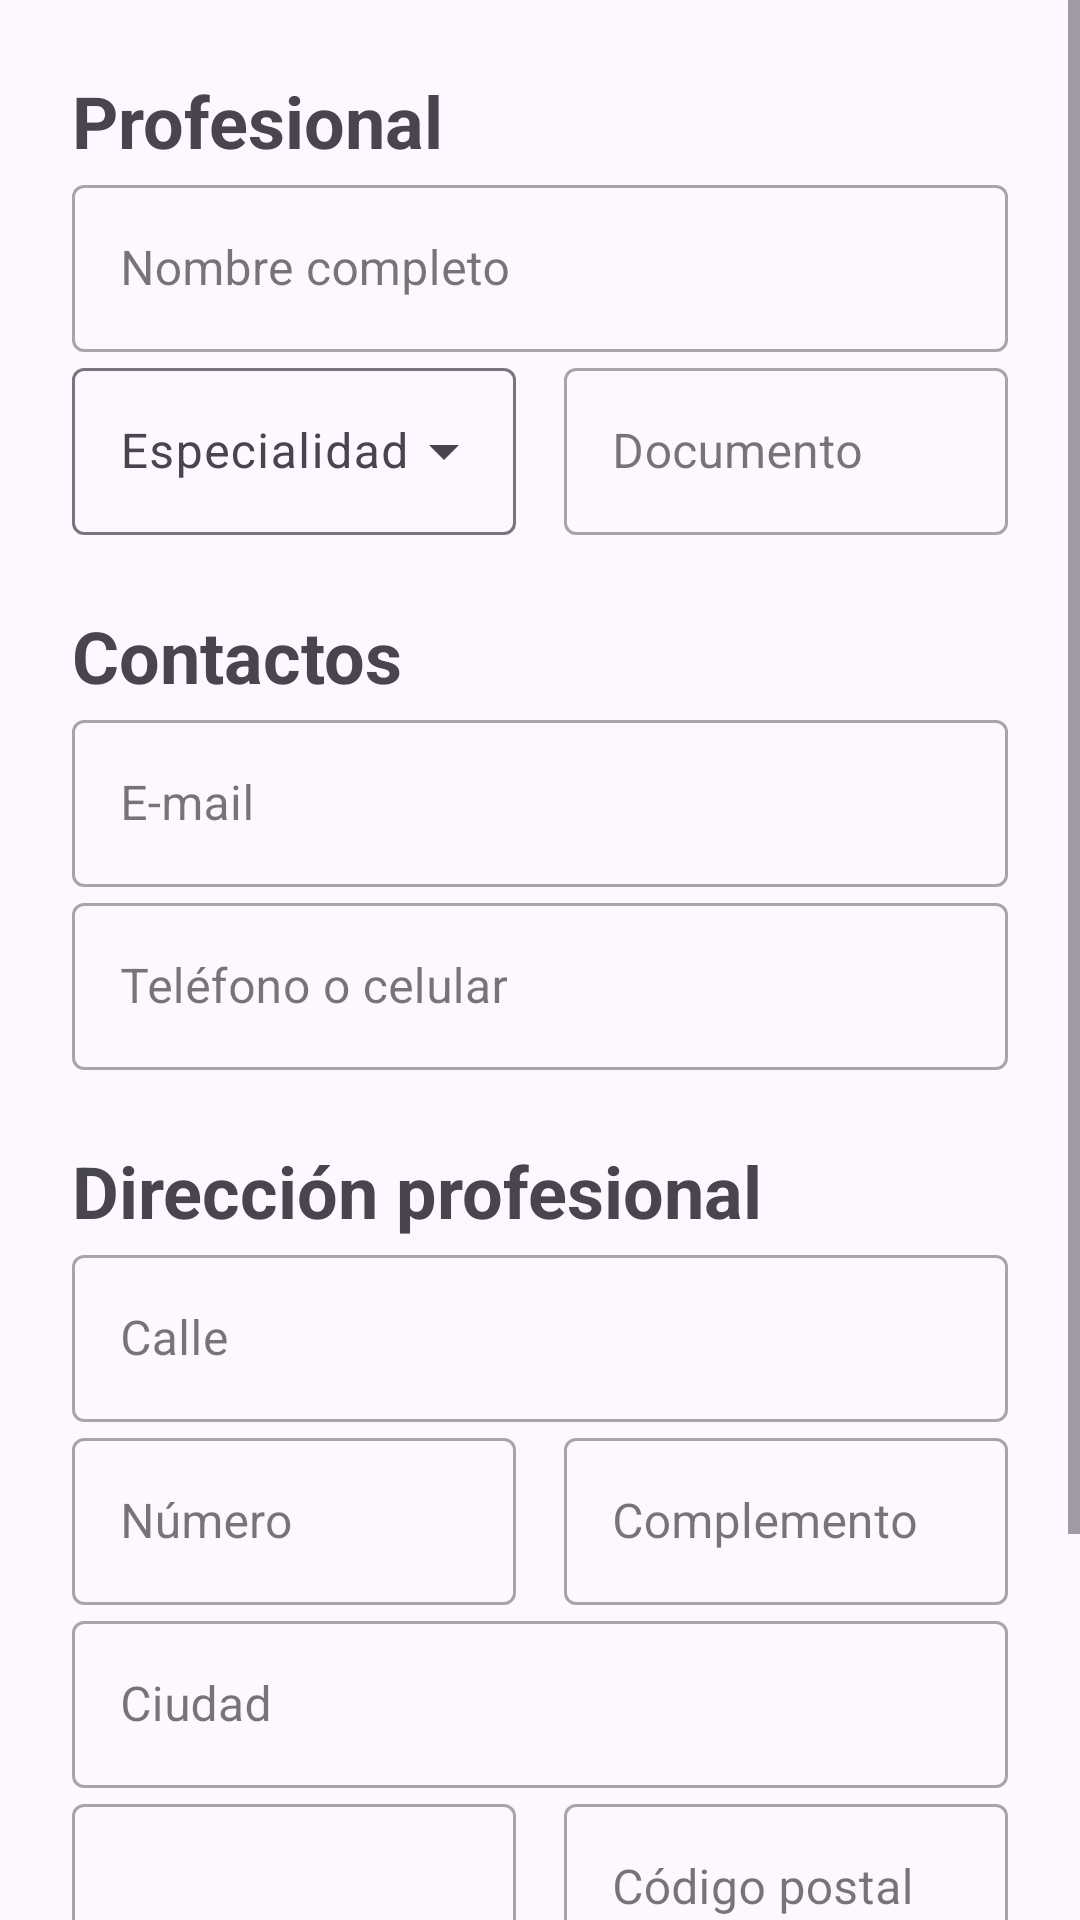

Reconstruct the res/layout file that produces this screen, plus the resources it refers to.
<!-- AndroidManifest.xml: application theme Theme.JSRConsultHub -->
<!-- res/layout/fragment_add_medic.xml -->
<?xml version="1.0" encoding="utf-8"?>
<ScrollView xmlns:android="http://schemas.android.com/apk/res/android"
    xmlns:app="http://schemas.android.com/apk/res-auto"
    xmlns:tools="http://schemas.android.com/tools"
    android:layout_width="match_parent"
    android:layout_height="match_parent"
    tools:context=".ui.medic.AddMedicFragment">

    <androidx.constraintlayout.widget.ConstraintLayout
        android:layout_width="match_parent"
        android:layout_height="wrap_content"
        android:padding="@dimen/space_large">

        <TextView
            android:id="@+id/professional_title"
            style="@style/JSRConsultHub.TextStyle.SubTitle"
            android:layout_width="wrap_content"
            android:layout_height="wrap_content"
            android:layout_marginBottom="@dimen/space_medium"
            android:text="@string/feat_professional_title"
            app:layout_constraintStart_toStartOf="parent"
            app:layout_constraintTop_toTopOf="parent" />

        <com.google.android.material.textfield.TextInputLayout
            android:id="@+id/name"
            android:layout_width="0dp"
            android:layout_height="wrap_content"
            android:layout_marginBottom="@dimen/space_medium"
            android:hint="@string/add_name"
            app:layout_constraintEnd_toEndOf="parent"
            app:layout_constraintStart_toStartOf="parent"
            app:layout_constraintTop_toBottomOf="@id/professional_title">

            <com.google.android.material.textfield.TextInputEditText
                android:id="@+id/name_edit_text"
                android:layout_width="match_parent"
                android:layout_height="wrap_content" />
        </com.google.android.material.textfield.TextInputLayout>

        <com.google.android.material.textfield.TextInputLayout
            android:id="@+id/autocomplete_specialty"
            style="@style/Widget.Material3.TextInputLayout.OutlinedBox.ExposedDropdownMenu"
            android:layout_width="0dp"
            android:layout_height="wrap_content"
            android:layout_marginEnd="@dimen/space_medium"
            app:layout_constraintBaseline_toBaselineOf="@id/document"
            app:layout_constraintEnd_toStartOf="@id/document"
            app:layout_constraintStart_toStartOf="parent">

            <AutoCompleteTextView
                android:id="@+id/autocomplete_specialty_edit_text"
                android:layout_width="match_parent"
                android:layout_height="wrap_content"
                android:hint="@string/specialty"
                android:inputType="none" />
        </com.google.android.material.textfield.TextInputLayout>

        <com.google.android.material.textfield.TextInputLayout
            android:id="@+id/document"
            android:layout_width="0dp"
            android:layout_height="wrap_content"
            android:hint="@string/add_document"
            app:layout_constraintEnd_toEndOf="parent"
            app:layout_constraintStart_toEndOf="@id/autocomplete_specialty"
            app:layout_constraintTop_toBottomOf="@id/name">

            <com.google.android.material.textfield.TextInputEditText
                android:id="@+id/document_edit_text"
                android:layout_width="match_parent"
                android:layout_height="wrap_content" />
        </com.google.android.material.textfield.TextInputLayout>

        <TextView
            android:id="@+id/contact"
            style="@style/JSRConsultHub.TextStyle.SubTitle"
            android:layout_width="wrap_content"
            android:layout_height="wrap_content"
            android:layout_marginTop="@dimen/space_large"
            android:layout_marginBottom="@dimen/space_medium"
            android:text="@string/feat_contact_title"
            app:layout_constraintStart_toStartOf="parent"
            app:layout_constraintTop_toBottomOf="@id/autocomplete_specialty" />

        <com.google.android.material.textfield.TextInputLayout
            android:id="@+id/email"
            android:layout_width="0dp"
            android:layout_height="wrap_content"
            android:layout_marginBottom="@dimen/space_medium"
            android:hint="@string/add_email"
            app:layout_constraintEnd_toEndOf="parent"
            app:layout_constraintStart_toStartOf="parent"
            app:layout_constraintTop_toBottomOf="@id/contact">

            <com.google.android.material.textfield.TextInputEditText
                android:id="@+id/email_edit_text"
                android:layout_width="match_parent"
                android:layout_height="wrap_content" />
        </com.google.android.material.textfield.TextInputLayout>

        <com.google.android.material.textfield.TextInputLayout
            android:id="@+id/phone"
            android:layout_width="0dp"
            android:layout_height="wrap_content"
            android:hint="@string/add_phone"
            app:layout_constraintEnd_toEndOf="parent"
            app:layout_constraintStart_toStartOf="parent"
            app:layout_constraintTop_toBottomOf="@id/email">

            <com.google.android.material.textfield.TextInputEditText
                android:id="@+id/phone_edit_text"
                android:layout_width="match_parent"
                android:layout_height="wrap_content"
                android:inputType="phone"/>
        </com.google.android.material.textfield.TextInputLayout>

        <TextView
            android:id="@+id/professional_address"
            style="@style/JSRConsultHub.TextStyle.SubTitle"
            android:layout_width="wrap_content"
            android:layout_height="wrap_content"
            android:layout_marginTop="@dimen/space_large"
            android:layout_marginBottom="@dimen/space_medium"
            android:text="@string/feat_professional_address_title"
            app:layout_constraintStart_toStartOf="parent"
            app:layout_constraintTop_toBottomOf="@id/phone" />

        <com.google.android.material.textfield.TextInputLayout
            android:id="@+id/street"
            android:layout_width="0dp"
            android:layout_height="wrap_content"
            android:layout_marginBottom="@dimen/space_medium"
            android:hint="@string/add_street"
            app:layout_constraintEnd_toEndOf="parent"
            app:layout_constraintStart_toStartOf="parent"
            app:layout_constraintTop_toBottomOf="@id/professional_address">

            <com.google.android.material.textfield.TextInputEditText
                android:id="@+id/street_edit_text"
                android:layout_width="match_parent"
                android:layout_height="wrap_content" />
        </com.google.android.material.textfield.TextInputLayout>

        <com.google.android.material.textfield.TextInputLayout
            android:id="@+id/number"
            android:layout_width="0dp"
            android:layout_height="wrap_content"
            android:layout_marginEnd="@dimen/space_medium"
            android:hint="@string/add_number"
            app:layout_constraintBaseline_toBaselineOf="@id/complement"
            app:layout_constraintEnd_toStartOf="@id/complement"
            app:layout_constraintStart_toStartOf="parent">

            <com.google.android.material.textfield.TextInputEditText
                android:id="@+id/number_edit_text"
                android:layout_width="match_parent"
                android:layout_height="wrap_content" />
        </com.google.android.material.textfield.TextInputLayout>

        <com.google.android.material.textfield.TextInputLayout
            android:id="@+id/complement"
            android:layout_width="0dp"
            android:layout_height="wrap_content"
            android:hint="@string/add_complement"
            app:layout_constraintEnd_toEndOf="parent"
            app:layout_constraintStart_toEndOf="@id/number"
            app:layout_constraintTop_toBottomOf="@id/street">

            <com.google.android.material.textfield.TextInputEditText
                android:id="@+id/complement_edit_text"
                android:layout_width="match_parent"
                android:layout_height="wrap_content" />
        </com.google.android.material.textfield.TextInputLayout>

        <com.google.android.material.textfield.TextInputLayout
            android:id="@+id/city"
            android:layout_width="0dp"
            android:layout_height="wrap_content"
            android:layout_marginBottom="@dimen/space_medium"
            android:hint="@string/add_city"
            app:layout_constraintEnd_toEndOf="parent"
            app:layout_constraintStart_toStartOf="parent"
            app:layout_constraintTop_toBottomOf="@id/number">

            <com.google.android.material.textfield.TextInputEditText
                android:id="@+id/city_edit_text"
                android:layout_width="match_parent"
                android:layout_height="wrap_content" />
        </com.google.android.material.textfield.TextInputLayout>

        <com.google.android.material.textfield.TextInputLayout
            android:id="@+id/state"
            android:layout_width="0dp"
            android:layout_height="wrap_content"
            android:layout_marginEnd="@dimen/space_medium"
            tools:hint="@string/add_state"
            app:layout_constraintBaseline_toBaselineOf="@id/postal_code"
            app:layout_constraintEnd_toStartOf="@id/postal_code"
            app:layout_constraintStart_toStartOf="parent">

            <com.google.android.material.textfield.TextInputEditText
                android:id="@+id/state_edit_text"
                android:layout_width="match_parent"
                android:layout_height="wrap_content" />
        </com.google.android.material.textfield.TextInputLayout>

        <com.google.android.material.textfield.TextInputLayout
            android:id="@+id/postal_code"
            android:layout_width="0dp"
            android:layout_height="wrap_content"
            android:hint="@string/add_postal_code"
            app:layout_constraintEnd_toEndOf="parent"
            app:layout_constraintStart_toEndOf="@id/state"
            app:layout_constraintTop_toBottomOf="@id/city">

            <com.google.android.material.textfield.TextInputEditText
                android:id="@+id/postal_code_edit_text"
                android:layout_width="match_parent"
                android:layout_height="wrap_content" />
        </com.google.android.material.textfield.TextInputLayout>

        <Button
            android:id="@+id/guardar"
            android:layout_width="0dp"
            android:layout_height="wrap_content"
            android:layout_marginTop="@dimen/space_large"
            android:layout_marginBottom="@dimen/space_medium"
            android:text="@string/save"
            app:layout_constraintStart_toStartOf="parent"
            app:layout_constraintEnd_toEndOf="parent"
            app:layout_constraintTop_toBottomOf="@id/state"/>

        <Button
            android:id="@+id/cancel"
            style="?attr/materialButtonOutlinedStyle"
            android:layout_width="0dp"
            android:layout_height="wrap_content"
            android:text="@string/cancel"
            app:layout_constraintStart_toStartOf="parent"
            app:layout_constraintEnd_toEndOf="parent"
            app:layout_constraintTop_toBottomOf="@id/guardar"/>

    </androidx.constraintlayout.widget.ConstraintLayout>

</ScrollView>
<!-- resources referenced by this layout -->
<resources>
  <dimen name="space_large">24dp</dimen>
  <dimen name="space_medium">16dp</dimen>
  <string name="add_city">Ciudad</string>
  <string name="add_complement">Complemento</string>
  <string name="add_document">Documento</string>
  <string name="add_email">E-mail</string>
  <string name="add_name">Nombre completo</string>
  <string name="add_number">Número</string>
  <string name="add_phone">Teléfono o celular</string>
  <string name="add_postal_code">Código postal</string>
  <string name="add_state">Estado</string>
  <string name="add_street">Calle</string>
  <string name="cancel">Cancelar</string>
  <string name="feat_contact_title">Contactos</string>
  <string name="feat_professional_address_title">Dirección profesional</string>
  <string name="feat_professional_title">Profesional</string>
  <string name="save">Guardar</string>
  <string name="specialty">Especialidad</string>
  <style name="JSRConsultHub.TextStyle.SubTitle">
          <item name="android:textSize">@dimen/text_size_medium</item>
          <item name="android:textStyle">bold</item>
      </style>
  <style name="Theme.JSRConsultHub" parent="Base.Theme.JSRConsultHub" />
  <dimen name="text_size_medium">24sp</dimen>
  <style name="Base.Theme.JSRConsultHub" parent="Theme.Material3.DayNight.NoActionBar">
          
          
  
          
          <item name="textInputStyle">@style/Widget.MaterialComponents.TextInputLayout.OutlinedBox</item>
      </style>
</resources>
